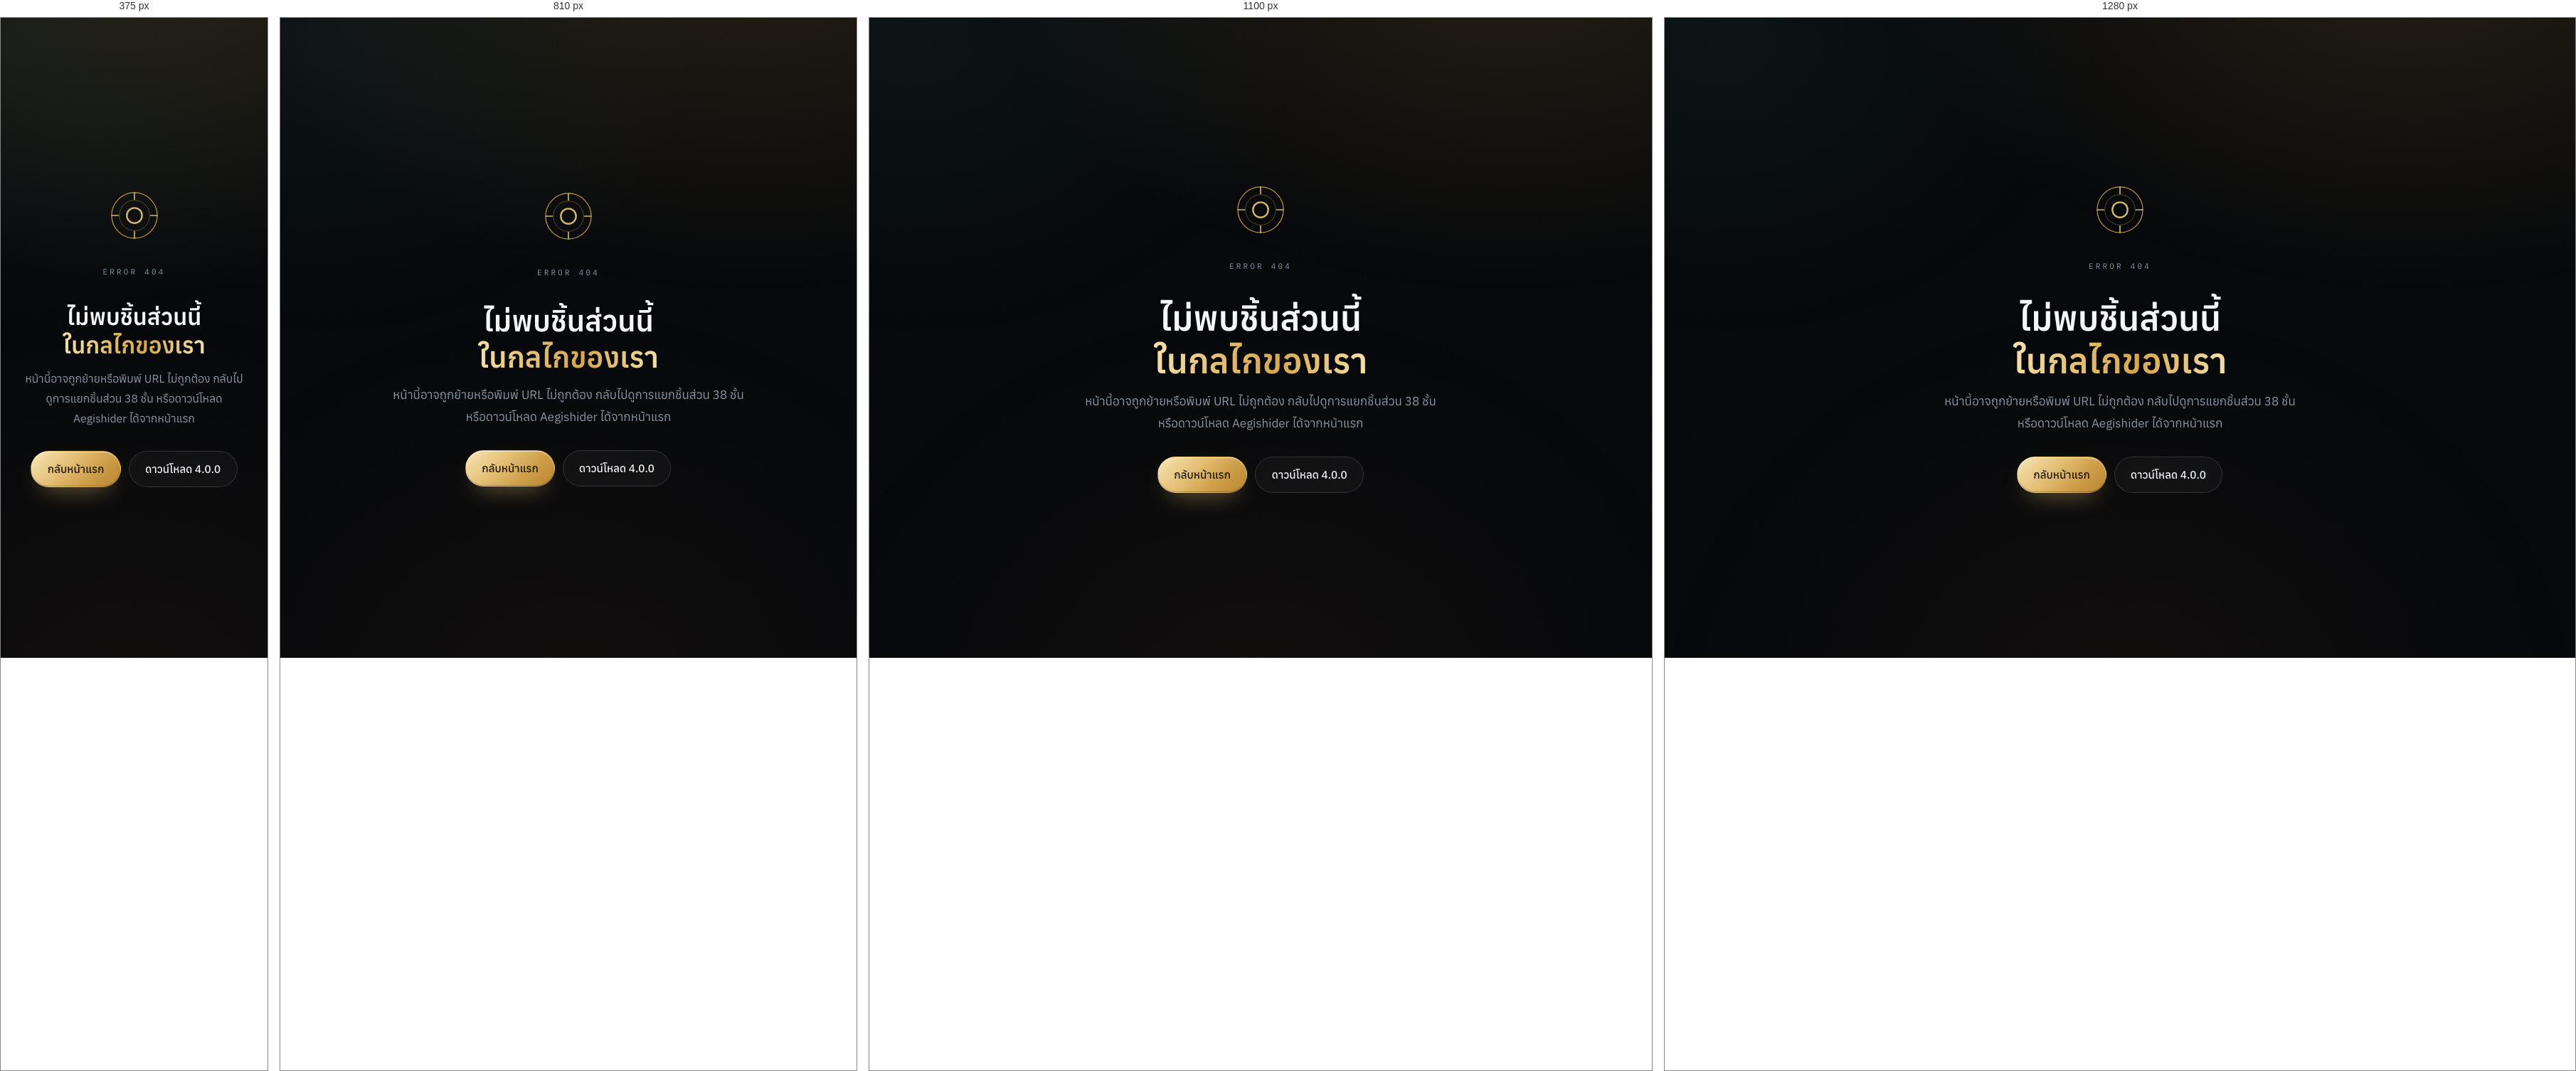
Rendered at 375 px, 810 px, 1100 px and 1280 px, left to right.

<!-- file: 404.html -->
<!doctype html>
<html lang="th">
<head>
<meta charset="utf-8">
<meta name="viewport" content="width=device-width, initial-scale=1">
<title>ไม่พบหน้านี้ — Aegishider</title>
<meta name="robots" content="noindex">
<link rel="icon" href="/assets/img/favicon.svg" type="image/svg+xml">
<link rel="stylesheet" href="/assets/css/fonts.css">
<link rel="stylesheet" href="/assets/css/style.css">
<style>
  .nf{min-height:100svh;display:flex;align-items:center;justify-content:center;padding:2rem;text-align:center}
  .nf__inner{max-width:520px}
  .nf__mark{width:76px;height:76px;margin:0 auto 2rem;opacity:.9}
  .nf__code{font-family:var(--mono);font-size:.68rem;letter-spacing:.3em;color:var(--brass);text-transform:uppercase}
  .nf h1{font-size:clamp(2rem,5vw,3rem);font-weight:600;line-height:1.25;margin:1rem 0 .8rem}
  .nf p{color:var(--muted);line-height:1.8;margin-bottom:2rem}
  .nf__row{display:flex;gap:.7rem;justify-content:center;flex-wrap:wrap}
</style>
</head>
<body>
<main class="nf">
  <div class="nf__inner">
    <svg class="nf__mark" viewBox="0 0 64 64" fill="none" aria-hidden="true">
      <circle cx="32" cy="32" r="27" stroke="#d3a84f" stroke-width="1"/>
      <circle cx="32" cy="32" r="18" stroke="#d3a84f" stroke-width=".7" opacity=".5"/>
      <circle cx="32" cy="32" r="9" stroke="#e8c879" stroke-width="2"/>
      <path d="M32 5v8M32 51v8M5 32h8M51 32h8" stroke="#e8c879" stroke-width="1.4" stroke-linecap="round"/>
    </svg>
    <p class="nf__code">Error 404</p>
    <h1>ไม่พบชิ้นส่วนนี้<br><span class="grad">ในกลไกของเรา</span></h1>
    <p>หน้านี้อาจถูกย้ายหรือพิมพ์ URL ไม่ถูกต้อง กลับไปดูการแยกชิ้นส่วน 38 ชั้น หรือดาวน์โหลด Aegishider ได้จากหน้าแรก</p>
    <div class="nf__row">
      <a class="btn btn--primary" href="/">กลับหน้าแรก</a>
      <a class="btn btn--ghost" href="https://aegishider-platform.audijuju1.workers.dev/release/rel_ag_400_mc12111/download" download>ดาวน์โหลด 4.0.0</a>
    </div>
  </div>
</main>
</body>
</html>


/* @media block from assets/css/style.css */
@media (max-width:1180px){
  .nav{gap:1.1rem}
  .head-status{display:none}
  .spec-strip{grid-template-columns:repeat(4,minmax(0,1fr))}
  .spec:nth-child(4n){border-right:0}
  .spec:nth-child(-n+4){border-bottom:1px solid var(--line)}
}

/* @media block from assets/css/style.css */
@media (max-width:1020px){
  :root{--head-h:66px}
  .nav{
    position:fixed;inset:calc(var(--head-h) + 8px) var(--shell-pad) auto;z-index:39;
    flex-direction:column;align-items:stretch;gap:0;
    background:rgba(8,11,16,.96);border:1px solid var(--line-2);border-radius:16px;
    padding:.4rem;box-shadow:0 30px 60px -30px #000;
    backdrop-filter:blur(20px);-webkit-backdrop-filter:blur(20px);
    opacity:0;visibility:hidden;transform:translateY(-8px);transition:.3s var(--ease);
  }
  .nav.is-open{opacity:1;visibility:visible;transform:none}
  .nav a{padding:.8rem .9rem;border-radius:9px;font-size:.92rem}
  .nav a::after{display:none}
  .nav a:hover{background:rgba(255,255,255,.05)}
  .nav-toggle{display:inline-flex}
  .hero{min-height:auto;padding-top:calc(var(--head-h) + 2rem);padding-bottom:2rem}
  .hero__inner{grid-template-columns:1fr;gap:1rem}
  .hero__copy{max-width:none}
  .hero__visual{height:min(58svh,520px);margin-top:.5rem}
  .hero__title{font-size:clamp(2.3rem,6.4vw,3.6rem)}
  .hero__caption{right:0;bottom:4%}
  .anatomy__grid{grid-template-columns:1fr;gap:2rem}
  .anatomy__stage-col{position:relative;top:0;height:min(74svh,620px);min-height:440px;margin-bottom:1rem}
  .anatomy__chapters{display:grid;grid-template-columns:repeat(2,minmax(0,1fr));gap:1.5rem 1.2rem}
  .chapter{min-height:0;border-left:0;border-top:1px solid var(--line);padding:1.6rem 0 0}
  .chapter::before{display:none}
  .chips{margin-top:1.2rem}
  .chip{grid-template-columns:2rem minmax(0,7rem) minmax(0,1fr)}
  .compare{grid-template-columns:1fr}
  .feature-grid{grid-template-columns:repeat(2,minmax(0,1fr))}
  .limit-grid{grid-template-columns:repeat(2,minmax(0,1fr))}
  .perf__grid{grid-template-columns:1fr}
  .install__grid{grid-template-columns:1fr}
  .faq__grid{grid-template-columns:1fr}
  .faq__intro{position:static}
  .dl-card{grid-template-columns:1fr}
  .site-foot__top{grid-template-columns:1fr}
  .steps{grid-template-columns:1fr}
  .perf__second{grid-template-columns:1fr}
  .hero__stats{margin-top:2rem}
}

/* @media block from assets/css/style.css */
@media (max-width:720px){
  :root{--shell-pad:1.1rem}
  .hero__stats{grid-template-columns:repeat(2,minmax(0,1fr));gap:1.1rem 0}
  .hstat:nth-child(2n){border-right:0;padding-right:0}
  .hstat{padding-right:.8rem}
  .anatomy__chapters{grid-template-columns:1fr}
  .feature-grid,.limit-grid{grid-template-columns:1fr}
  .spec-strip{grid-template-columns:repeat(2,minmax(0,1fr))}
  .spec:nth-child(2n){border-right:0}
  .spec:nth-child(-n+6){border-bottom:1px solid var(--line)}
  .chip{grid-template-columns:1.9rem 7rem minmax(0,1fr);padding-left:.2rem}
  .chart__plot{grid-template-columns:40px minmax(0,1fr) 66px}
  .chart__grid{left:40px;right:66px}
  .bar-row{grid-template-columns:40px 1fr 66px}
  .chart__budget{left:calc(40px + (100% - 106px) * .5)}
  .chart__head{gap:.3rem}
  .spike__row{grid-template-columns:38px 1fr 64px}
  .site-foot__nav{grid-template-columns:repeat(2,minmax(0,1fr))}
  .dl-meta{grid-template-columns:1fr 1fr}
  .hero__caption{display:none}
  .code{font-size:.66rem}
  .cmds th{width:78px}
  .req thead{display:none}
  .req tr{display:grid;grid-template-columns:1fr;padding:.7rem 1.1rem;border-bottom:1px solid var(--line)}
  .req th,.req td{border:0;padding:0}
  .req th[scope="row"]{color:var(--ink-2);font-size:.72rem;margin-bottom:.2rem}
  .req td{font-size:.78rem}
  .req td:last-child{color:var(--muted-2);font-size:.72rem;margin-top:.25rem}
}

/* @media block from assets/css/style.css */
@media (max-width:480px){
  .hero__cta .btn{width:100%}
  .stage__hud{font-size:.54rem;padding:.8rem .9rem}
  .stage__foot{padding:.85rem .9rem}
  .stage__info-desc{display:none}
  .anatomy__stage-col{height:58svh;min-height:380px}
  .chip{grid-template-columns:1.7rem 6.2rem minmax(0,1fr);gap:.5rem}
  .chip__title{font-size:.8rem}
  .chart__plot{min-height:200px}
  .bar-row__val{font-size:.72rem}
}

/* @media block from assets/css/style.css */
@media (max-width:1180px){
  .gate-grid{grid-template-columns:repeat(2,minmax(0,1fr))}
  .steps--five{grid-template-columns:repeat(3,minmax(0,1fr))}
  .scene-grid{grid-template-columns:1fr}
  .scene{flex-direction:row}
  .scene__visual{width:44%;flex:none}
  .scene__body{width:56%}
  .evidence-summary{grid-template-columns:repeat(2,minmax(0,1fr))}
  .evidence-summary__item:nth-child(2n){border-right:0}
  .evidence-summary__item:nth-child(-n+2){border-bottom:1px solid var(--line)}
  .evidence-grid{grid-template-columns:1fr}
  .config__body{grid-template-columns:1fr}
  .config__panels{border-right:0;border-bottom:1px solid var(--line)}
}

/* @media block from assets/css/style.css */
@media (max-width:900px){
  .scene{flex-direction:column}
  .scene__visual,.scene__body{width:100%}
  .glossary__grid{grid-template-columns:1fr}
}

/* @media block from assets/css/style.css */
@media (max-width:720px){
  .gate-grid{grid-template-columns:1fr}
  .steps--five{grid-template-columns:1fr}
  .config-values{grid-template-columns:repeat(2,minmax(0,1fr))}
  .evidence-summary{grid-template-columns:1fr}
  .evidence-summary__item{border-right:0;border-bottom:1px solid var(--line)}
  .evidence-summary__item:last-child{border-bottom:0}
  .scene__steps li{grid-template-columns:4.1rem 1fr}
  .rule-flow{gap:.45rem;padding:.8rem}
  .rule-flow__or{display:none}
  .config__code .code{font-size:.62rem;max-height:300px}
}

/* @media block from assets/css/style.css */
@media (max-width:720px){
  .dl-card__cta .btn{width:100%}
  .config__code .code{max-height:280px}
}

/* @media block from assets/css/style.css */
@media (max-width:1000px){.dl-versions{grid-template-columns:repeat(2,minmax(0,1fr))}}

/* @media block from assets/css/style.css */
@media (max-width:640px){.dl-versions{grid-template-columns:1fr}}

/* @media block from assets/css/style.css */
@media (max-width:900px){.shots{grid-template-columns:1fr}.matrix__grid{grid-template-columns:repeat(2,minmax(0,1fr))}}

/* @media block from assets/css/style.css */
@media (max-width:600px){.matrix__grid{grid-template-columns:1fr}.duel__table{font-size:.72rem}.duel__table th,.duel__table td{padding:.65rem .7rem}}